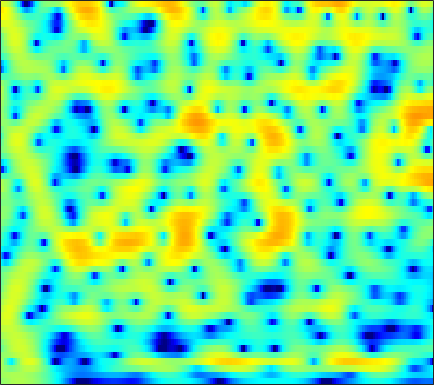

Values plotted in this chart, from the file beside it:
0.4581, 0.76705, 1.1263, 1.4292, 1.6169, 1.8174, 1.9606, 2.0288, 2.0702, 2.0584, 1.9923, 1.9067, 1.7406, 1.5253, 1.3254, 1.0109, 0.63713, 0.3196, -0.15963, -0.69985, -1.3047, -1.8059, -2.5336, -3.3308
1.112, 1.286, 1.483, 1.639, 1.734, 1.833, 1.903, 1.938, 1.949, 1.924, 1.856, 1.774, 1.619, 1.407, 1.208, 0.887, 0.4988, 0.1641, -0.3364, -0.9068, -1.538, -2.046, -2.776, -3.551
1.757, 1.271, 0.6084, 0.05475, -0.2173, -0.2818, 0.004161, 0.3871, 0.9895, 1.588, 2.088, 2.372, 2.605, 2.668, 2.597, 2.345, 1.921, 1.491, 0.7795, -0.08245, -1.073, -1.9, -3.052, -4.238
2.128, 0.9154, -1.207, -3.884, -5.873, -6.298, -3.8, -1.724, 0.5354, 2.176, 3.316, 3.88, 4.305, 4.409, 4.286, 3.853, 3.131, 2.403, 1.143, -0.4628, -2.483, -4.351, -7.459, -11.72
0.6399, 0.8311, 1.049, 1.258, 1.438, 1.731, 2.078, 2.362, 2.736, 3.037, 3.213, 3.24, 3.107, 2.785, 2.399, 1.681, 0.7349, -0.1165, -1.459, -3.017, -4.761, -6.17, -8.096, -9.948
-1.566, -0.482, 0.6736, 1.571, 2.107, 2.678, 3.107, 3.338, 3.526, 3.581, 3.493, 3.331, 2.97, 2.443, 1.928, 1.091, 0.07093, -0.8197, -2.184, -3.748, -5.507, -6.982, -9.186, -11.71
-0.3419, 0.4174, 1.291, 2.014, 2.455, 2.908, 3.219, 3.36, 3.425, 3.365, 3.171, 2.94, 2.513, 1.964, 1.458, 0.6642, -0.2733, -1.079, -2.285, -3.634, -5.147, -6.392, -8.201, -10.18
1.331, 1.767, 2.261, 2.646, 2.864, 3.053, 3.127, 3.11, 2.991, 2.771, 2.455, 2.173, 1.721, 1.198, 0.7537, 0.107, -0.6099, -1.194, -2.042, -2.988, -4.028, -4.883, -6.142, -7.559
2.495, 2.778, 3.049, 3.193, 3.209, 3.104, 2.865, 2.6, 2.152, 1.614, 1.01, 0.5382, -0.0815, -0.6403, -1.009, -1.428, -1.786, -2.02, -2.321, -2.616, -2.935, -3.18, -3.538, -3.933
3.267, 3.557, 3.78, 3.788, 3.651, 3.261, 2.612, 1.946, 0.8169, -0.5918, -2.221, -3.508, -5.063, -6.085, -6.35, -6.111, -5.551, -5.061, -4.446, -3.877, -3.339, -2.959, -2.472, -1.998
3.137, 3.691, 4.157, 4.31, 4.206, 3.757, 2.927, 2.014, 0.3615, -1.913, -5.033, -8.246, -14.62, -20.52, -16.23, -12.22, -10.36, -9.629, -8.957, -8.159, -6.995, -5.899, -4.354, -2.88
2.323, 3.155, 3.929, 4.345, 4.439, 4.27, 3.772, 3.187, 2.118, 0.7721, -0.8173, -2.071, -3.756, -5.269, -6.344, -7.833, -9.806, -12.01, -17.09, -27.88, -16.79, -11.93, -7.903, -5.205
1.526, 2.284, 3.101, 3.667, 3.918, 4.03, 3.901, 3.65, 3.127, 2.396, 1.498, 0.7283, -0.3968, -1.619, -2.581, -3.913, -5.232, -6.173, -7.198, -7.703, -7.592, -7.16, -6.319, -5.357
0.4481, 1.304, 2.275, 3.021, 3.433, 3.787, 3.916, 3.872, 3.629, 3.183, 2.552, 1.963, 1.034, -0.05379, -0.9646, -2.286, -3.701, -4.787, -6.211, -7.414, -8.173, -8.318, -7.958, -7.17
-0.8581, 0.3054, 1.564, 2.534, 3.094, 3.64, 3.951, 4.036, 3.974, 3.705, 3.228, 2.73, 1.875, 0.7871, -0.1989, -1.78, -3.741, -5.536, -8.639, -13.24, -22.31, -27.35, -15.66, -10.99
-1.331, -0.302, 0.8404, 1.766, 2.321, 2.892, 3.285, 3.462, 3.54, 3.435, 3.146, 2.804, 2.174, 1.34, 0.574, -0.6345, -2.071, -3.277, -4.983, -6.656, -7.917, -8.346, -8.153, -7.41
-1.066, -0.5099, 0.2001, 0.8576, 1.316, 1.851, 2.303, 2.575, 2.825, 2.939, 2.904, 2.773, 2.458, 1.976, 1.518, 0.7646, -0.1167, -0.8461, -1.873, -2.913, -3.932, -4.627, -5.442, -6.043
-1.7, -1.596, -1.315, -0.8448, -0.3859, 0.326, 1.063, 1.581, 2.192, 2.666, 2.982, 3.103, 3.115, 2.958, 2.725, 2.284, 1.678, 1.119, 0.223, -0.8625, -2.193, -3.419, -5.507, -8.46
-5.843, -6.928, -7.792, -7.189, -5.903, -3.879, -2.022, -0.8381, 0.4532, 1.446, 2.169, 2.554, 2.872, 2.987, 2.946, 2.745, 2.388, 2.02, 1.407, 0.6541, -0.2443, -1.028, -2.224, -3.52
-9.647, -12.56, -17.05, -15.15, -11.48, -7.804, -5.214, -3.725, -2.158, -0.9616, -0.05907, 0.446, 0.9075, 1.132, 1.164, 1.036, 0.7625, 0.4973, 0.1192, -0.2184, -0.4389, -0.5036, -0.4421, -0.2115
-5.705, -6.314, -6.919, -7.117, -6.954, -6.398, -5.6, -4.885, -3.847, -2.83, -1.927, -1.374, -0.8745, -0.6636, -0.7203, -1.088, -1.812, -2.537, -3.622, -4.437, -4.388, -3.674, -2.202, -0.5888
-3.342, -3.986, -5.077, -6.38, -7.489, -8.93, -9.634, -9.194, -7.542, -5.558, -3.851, -2.846, -1.909, -1.45, -1.425, -1.894, -3.034, -4.51, -7.787, -14.51, -17.79, -10.01, -4.495, -1.102
-2.308, -3.104, -4.56, -6.602, -8.725, -12.81, -17.89, -16.46, -11.19, -7.559, -5.09, -3.756, -2.449, -1.601, -1.234, -1.054, -1.179, -1.434, -1.835, -2.045, -1.756, -1.143, 0.003832, 1.261
-1.169, -1.708, -2.584, -3.634, -4.44, -5.411, -6.008, -6.094, -5.743, -4.989, -4.068, -3.34, -2.389, -1.516, -0.9365, -0.2666, 0.2613, 0.5935, 0.9551, 1.291, 1.617, 1.864, 2.194, 2.47
0.09212, -0.2177, -0.7716, -1.451, -2.023, -2.84, -3.658, -4.238, -4.851, -5.157, -4.953, -4.434, -3.377, -2.124, -1.175, -0.02462, 0.951, 1.558, 2.192, 2.643, 2.929, 3.028, 3.001, 2.788
0.7782, 0.6801, 0.3437, -0.233, -0.8601, -1.972, -3.52, -5.049, -7.856, -12, -15.07, -12.01, -7.232, -3.81, -1.91, 0.02451, 1.469, 2.283, 3.068, 3.55, 3.755, 3.734, 3.463, 2.915
0.1937, 0.4139, 0.4191, 0.09176, -0.3534, -1.222, -2.404, -3.511, -5.236, -6.905, -7.456, -6.604, -4.512, -2.326, -0.877, 0.7186, 1.928, 2.616, 3.257, 3.597, 3.643, 3.492, 3.052, 2.312
-0.3808, -0.08993, -0.003763, -0.1933, -0.4674, -0.9646, -1.502, -1.888, -2.27, -2.393, -2.181, -1.794, -1.035, -0.1198, 0.573, 1.428, 2.116, 2.501, 2.816, 2.892, 2.736, 2.465, 1.911, 1.144
0.6031, 0.5277, 0.2075, -0.3308, -0.8605, -1.655, -2.44, -2.88, -3.068, -2.729, -1.962, -1.234, -0.1987, 0.7742, 1.41, 2.091, 2.557, 2.744, 2.773, 2.566, 2.145, 1.698, 0.9576, 0.1127
2.267, 1.831, 1.056, -0.05301, -1.172, -3.21, -6.151, -9.057, -11.6, -8.17, -4.217, -1.992, 0.2113, 1.76, 2.598, 3.326, 3.677, 3.704, 3.432, 2.833, 1.901, 1.011, -0.3656, -1.835
2.009, 1.561, 0.8926, 0.07275, -0.7126, -2.072, -3.808, -5.131, -5.778, -4.215, -1.761, -0.08135, 1.719, 3.012, 3.669, 4.18, 4.272, 4.083, 3.473, 2.404, 0.8183, -0.7816, -3.628, -7.714
-2.343, -2.558, -2.424, -1.979, -1.609, -1.159, -0.766, -0.4462, 0.08956, 0.7916, 1.618, 2.243, 2.982, 3.537, 3.799, 3.918, 3.737, 3.39, 2.628, 1.502, -0.01608, -1.438, -3.733, -6.393
-15.87, -15.87, -9.637, -5.667, -3.65, -1.709, -0.2839, 0.5611, 1.474, 2.212, 2.798, 3.15, 3.484, 3.666, 3.693, 3.553, 3.217, 2.832, 2.139, 1.246, 0.1552, -0.7721, -2.124, -3.502
-7.435, -7.266, -5.773, -3.76, -2.359, -0.7502, 0.5329, 1.305, 2.11, 2.694, 3.08, 3.251, 3.336, 3.27, 3.12, 2.801, 2.365, 1.967, 1.358, 0.6353, -0.1763, -0.8527, -1.819, -2.878
-2.104, -1.806, -1.169, -0.3586, 0.2988, 1.149, 1.89, 2.338, 2.783, 3.036, 3.101, 3.023, 2.77, 2.35, 1.951, 1.363, 0.7382, 0.2756, -0.3178, -0.8649, -1.397, -1.817, -2.428, -3.158
-0.7008, -0.1244, 0.693, 1.49, 2.055, 2.697, 3.196, 3.455, 3.63, 3.576, 3.277, 2.886, 2.123, 1.103, 0.1963, -1.127, -2.409, -3.159, -3.725, -3.797, -3.66, -3.546, -3.533, -3.691
-1.729, -0.4602, 0.9958, 2.188, 2.899, 3.635, 4.126, 4.342, 4.4, 4.187, 3.659, 3.031, 1.823, 0.08651, -1.67, -4.905, -9.671, -14.29, -13.71, -9.318, -6.724, -5.595, -4.759, -4.414
-3.332, -1.35, 0.5875, 1.975, 2.745, 3.507, 4.006, 4.221, 4.305, 4.156, 3.749, 3.238, 2.252, 0.8395, -0.529, -2.797, -5.326, -6.875, -7.42, -6.635, -5.795, -5.474, -5.466, -5.889
-1.173, -0.2366, 0.7563, 1.473, 1.877, 2.261, 2.555, 2.735, 2.949, 3.092, 3.127, 3.044, 2.755, 2.271, 1.773, 0.9747, 0.1151, -0.5109, -1.287, -2.086, -3.024, -3.946, -5.731, -8.467
0.7737, 0.7988, 0.6172, 0.2117, -0.2159, -0.8381, -1.196, -1.127, -0.5101, 0.429, 1.374, 1.972, 2.548, 2.886, 2.971, 2.905, 2.654, 2.347, 1.777, 1.006, -0.01634, -1.01, -2.68, -4.765
1.094, 0.5655, -0.519, -2.22, -4.09, -7.833, -14.21, -15.64, -8.849, -4.445, -1.671, -0.2006, 1.237, 2.198, 2.692, 3.102, 3.271, 3.258, 3.076, 2.711, 2.165, 1.647, 0.8599, -0.02549
0.8718, 0.2239, -0.9584, -2.504, -3.899, -5.875, -7.455, -7.67, -6.441, -4.52, -2.707, -1.539, -0.252, 0.7234, 1.298, 1.87, 2.256, 2.448, 2.59, 2.607, 2.509, 2.365, 2.07, 1.664
1.296, 0.6022, -0.5015, -1.729, -2.624, -3.694, -4.383, -4.553, -4.334, -3.713, -2.865, -2.209, -1.434, -0.7629, -0.3523, 0.1086, 0.5055, 0.7976, 1.19, 1.583, 1.939, 2.152, 2.318, 2.348
2.087, 1.158, -0.31, -2.073, -3.559, -5.593, -7.157, -7.514, -6.782, -5.423, -4.122, -3.368, -2.71, -2.432, -2.449, -2.625, -2.686, -2.463, -1.688, -0.5358, 0.6722, 1.472, 2.342, 2.939
2.343, 1.321, -0.3732, -2.585, -4.813, -9.223, -17.67, -20.9, -11.3, -7.014, -4.735, -3.799, -3.324, -3.775, -4.774, -7.362, -12.31, -15.71, -9.555, -4.439, -1.251, 0.4221, 2.019, 3.071
1.069, 0.4027, -0.5492, -1.597, -2.445, -3.545, -4.294, -4.4, -3.912, -3.055, -2.285, -1.923, -1.841, -2.265, -2.921, -4.201, -5.443, -5.673, -4.458, -2.429, -0.5464, 0.6011, 1.723, 2.468
-2.668, -2.695, -2.405, -1.999, -1.694, -1.29, -0.9269, -0.6475, -0.2537, 0.1276, 0.4355, 0.5916, 0.6573, 0.5924, 0.4635, 0.2721, 0.1733, 0.2061, 0.4301, 0.7962, 1.191, 1.418, 1.567, 1.493
-13.83, -10.48, -6.572, -3.904, -2.45, -1.003, 0.06288, 0.6759, 1.304, 1.748, 2.045, 2.181, 2.273, 2.272, 2.232, 2.158, 2.067, 2.011, 1.942, 1.856, 1.701, 1.494, 1.055, 0.321
-9.703, -8.203, -5.603, -3.3, -1.904, -0.4284, 0.6758, 1.306, 1.899, 2.269, 2.452, 2.481, 2.418, 2.258, 2.111, 1.905, 1.705, 1.573, 1.417, 1.244, 1.013, 0.7753, 0.2987, -0.4265
-3.634, -2.956, -1.871, -0.7266, 0.09, 1.025, 1.742, 2.131, 2.432, 2.499, 2.334, 2.077, 1.574, 0.957, 0.4753, -0.1161, -0.5285, -0.6877, -0.7127, -0.6014, -0.4763, -0.4159, -0.4622, -0.6472
-1.731, -0.8382, 0.2877, 1.296, 1.946, 2.629, 3.082, 3.244, 3.231, 2.914, 2.275, 1.573, 0.3014, -1.352, -2.826, -4.857, -6.216, -6.235, -5.191, -3.832, -2.688, -2.057, -1.451, -1.075
-1.823, -0.3597, 1.217, 2.417, 3.09, 3.724, 4.058, 4.106, 3.896, 3.35, 2.434, 1.459, -0.2951, -2.786, -5.385, -10.67, -19.86, -16.18, -9.67, -6.434, -4.571, -3.701, -2.961, -2.546
-1.459, 0.1574, 1.788, 2.94, 3.55, 4.064, 4.267, 4.24, 3.95, 3.396, 2.573, 1.772, 0.471, -1.064, -2.321, -3.931, -5.084, -5.466, -5.443, -5.179, -5.023, -5.066, -5.392, -5.916
1.201, 2.011, 2.89, 3.518, 3.824, 4.008, 3.964, 3.793, 3.406, 2.853, 2.161, 1.571, 0.702, -0.2111, -0.8955, -1.767, -2.581, -3.14, -3.876, -4.662, -5.664, -6.631, -8.363, -10.79
3.783, 3.985, 4.147, 4.166, 4.07, 3.799, 3.377, 2.959, 2.32, 1.601, 0.8558, 0.3144, -0.3599, -0.9744, -1.383, -1.906, -2.437, -2.884, -3.584, -4.508, -5.723, -6.917, -8.859, -11.28
5.753, 5.59, 5.265, 4.788, 4.317, 3.537, 2.575, 1.755, 0.5475, -0.6829, -1.815, -2.506, -3.107, -3.325, -3.308, -3.152, -2.985, -2.946, -3.082, -3.538, -4.363, -5.252, -6.877, -9.101
6.553, 6.187, 5.596, 4.821, 4.084, 2.829, 1.208, -0.2512, -2.569, -5.234, -8.004, -9.777, -10.67, -9.51, -8.013, -5.965, -4.258, -3.253, -2.337, -1.857, -1.85, -2.121, -2.934, -4.255
4.112, 3.86, 3.456, 2.821, 2.104, 0.7189, -1.249, -3.207, -6.577, -11.1, -17.14, -23.21, -27.83, -19.34, -14.44, -9.582, -6.168, -4.231, -2.292, -0.9444, -0.07869, 0.2898, 0.5152, 0.5206
